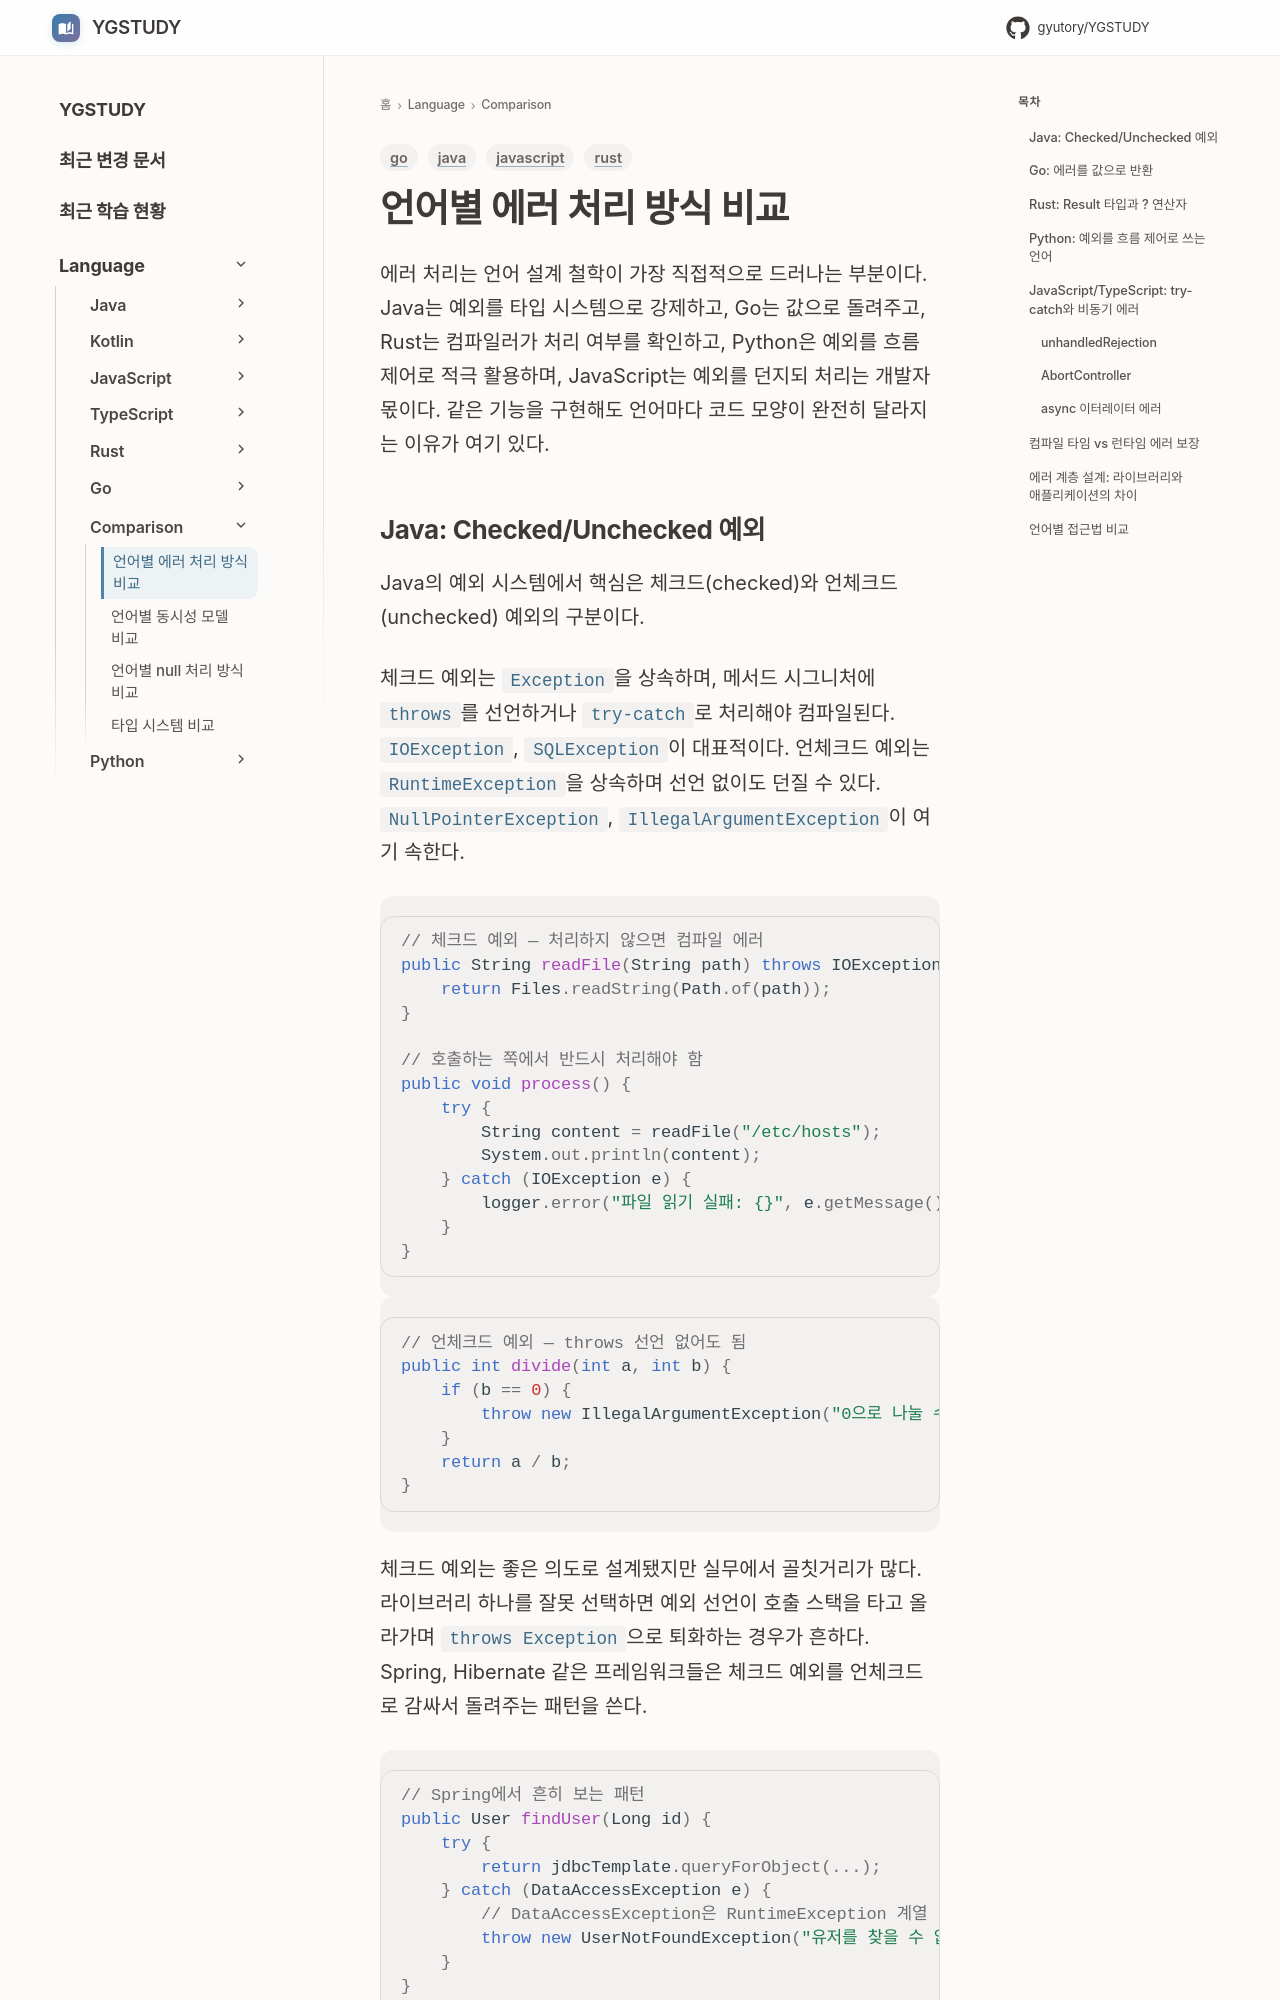

repository: GYUTORY/YGSTUDY · page: Language/Comparison/Error_Handling_Across_Languages/index.html · generator: mkdocs

---
title: 언어별 에러 처리 방식 비교
tags: [java, go, rust, javascript]
updated: 2026-07-18
---

# 언어별 에러 처리 방식 비교

에러 처리는 언어 설계 철학이 가장 직접적으로 드러나는 부분이다. Java는 예외를 타입 시스템으로 강제하고, Go는 값으로 돌려주고, Rust는 컴파일러가 처리 여부를 확인하고, Python은 예외를 흐름 제어로 적극 활용하며, JavaScript는 예외를 던지되 처리는 개발자 몫이다. 같은 기능을 구현해도 언어마다 코드 모양이 완전히 달라지는 이유가 여기 있다.
